Run: headless pygame with SDL's dummy video driver; simulated clock (each Clock.tick advances the game by its frame time, no real sleeping); random seed 0; keys injected as events and as key.get_pressed() state; no mouse input.
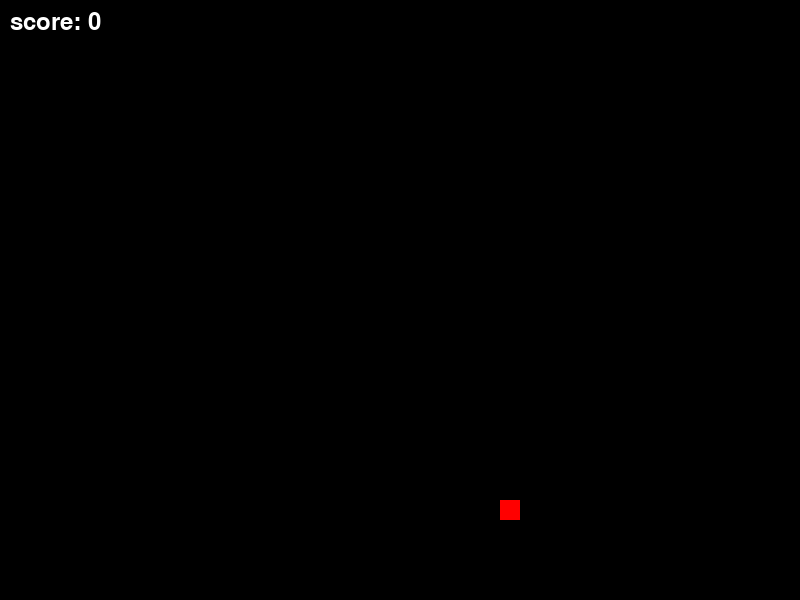
Frame 1 of 4 · flips 1–60 · no input
Frame 2 of 4 · flips 61–180 · tapped SPACE, RETURN · held RIGHT (→), D · screen unchanged from frame 1, image omitted
Frame 3 of 4 · flips 181–300 · held DOWN (↓), S · screen unchanged from frame 2, image omitted
Frame 4 of 4 · flips 301–420 · held LEFT (←), A, UP (↑), W · screen unchanged from frame 3, image omitted

The pygame program that drew these frames:

import pygame
import random

class Snake_Game:
    pygame.init()

WIDTH = 800
HEIGHT = 600
CELL_SIZE = 20

screen = pygame.display.set_mode((WIDTH, HEIGHT))
pygame.display.set_caption("Snake Game")
clock = pygame.time.Clock()

black = (0, 0, 0)
white = (255, 255, 255)
green = (0, 255, 0)
red = (255, 0, 0)

snake = [
    [200, 200],
    [180, 200],
    [160, 200]
]


direction = "RIGHT"

x_food = random.randrange(1, (WIDTH // CELL_SIZE)) * CELL_SIZE
y_food = random.randrange(1, (HEIGHT // CELL_SIZE)) * CELL_SIZE

score = 0

font = pygame.font.SysFont("comicsansms", 35)

running = True
while running:
    for event in pygame.event.get():
        if event.type == pygame.QUIT:
            running = False
        if event.type == pygame.KEYDOWN:
            if event.key == pygame.K_UP and direction != "DOWN":
                direction = "UP"
            if event.key == pygame.K_DOWN and direction != "UP":
                direction = "DOWN"
            if event.key == pygame.K_LEFT and direction != "RIGHT":
                direction = "LEFT"
            if event.key == pygame.K_RIGHT and direction != "LEFT":
                direction = "RIGHT"

    head_x = snake[0][0]
    head_y = snake[0][1]

    if direction == "UP":
        head_y -= CELL_SIZE
    elif direction == "DOWN":
        head_y += CELL_SIZE
    elif direction == "LEFT":
        head_x -= CELL_SIZE
    elif direction == "RIGHT":
        head_x += CELL_SIZE

    new_head = [head_x, head_y] 

    snake.insert(0, new_head)


    if head_x == x_food and head_y == y_food:
        score += 10

        x_food = random.randrange(0, WIDTH, CELL_SIZE)
        y_food = random.randrange(0, HEIGHT, CELL_SIZE)

    else:
        snake.pop()

    if new_head in snake[1:]:
        running = False

    screen.fill(black)

    pygame.draw.rect(screen, red,(x_food, y_food, CELL_SIZE, CELL_SIZE))

    for part in snake:
        pygame.draw.rect(screen, green,(part[0], part[1], CELL_SIZE, CELL_SIZE))

    score_text = font.render(
        f"score: {score}", True, white
    )
    screen.blit(score_text,(10, 10))
    pygame.display.update()
    clock.tick(10)




pygame.quit()
